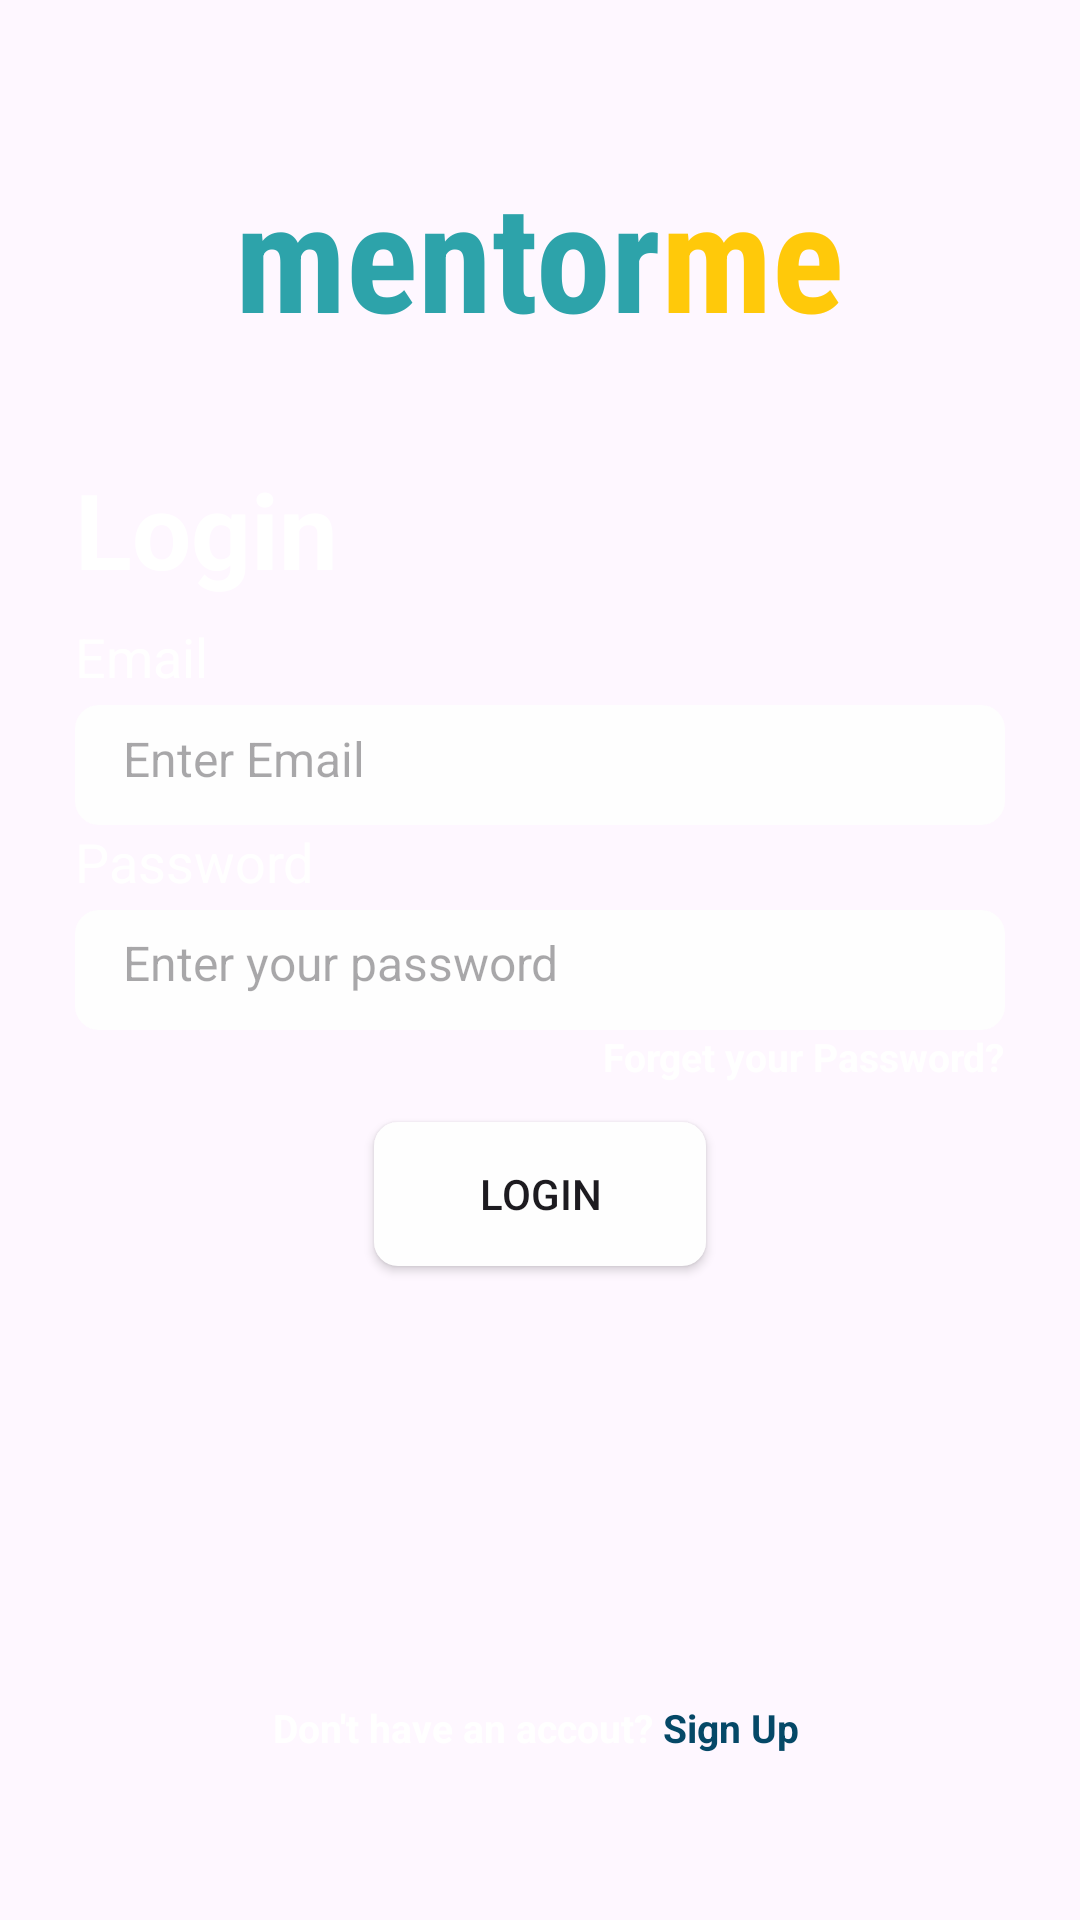

Produce the Android XML layout that renders to this screen, including the resource entries it uses.
<!-- AndroidManifest.xml: application theme Theme.I212474 -->
<!-- res/layout/activity_page2_login.xml -->
<?xml version="1.0" encoding="utf-8"?>
<LinearLayout xmlns:android="http://schemas.android.com/apk/res/android"
    xmlns:app="http://schemas.android.com/apk/res-auto"
    xmlns:tools="http://schemas.android.com/tools"
    android:layout_width="match_parent"
    android:layout_height="match_parent"
    android:orientation="vertical"
    android:background="@drawable/wallpaper"
    android:weightSum="5">

    <LinearLayout
        android:layout_width="match_parent"
        android:layout_height="match_parent"
        android:orientation="horizontal"
        android:layout_weight="4"
        android:gravity="center"
        android:paddingBottom="10dp">

        <TextView
            android:layout_width="wrap_content"
            android:layout_height="wrap_content"
            android:layout_gravity="bottom"
            android:fontFamily="sans-serif-condensed"
            android:text="mentor"
            android:textColor="#2DA3AA"
            android:textSize="50dp"
            android:textStyle="bold" />

        <TextView
            android:layout_width="wrap_content"
            android:layout_height="wrap_content"
            android:text="me"
            android:layout_gravity="bottom"
            android:textSize="50dp"
            android:fontFamily="sans-serif-condensed"
            android:textStyle="bold"
            android:textColor="#FFC90A"/>

    </LinearLayout>
    <LinearLayout
        android:layout_width="match_parent"
        android:layout_height="match_parent"
        android:layout_weight="1"
        android:orientation="vertical"
        android:background="@drawable/boarder"
        android:padding="25dp"
        >


        <TextView
            android:layout_width="wrap_content"
            android:layout_height="wrap_content"
            android:text="Login"
            android:paddingBottom="7dp"
            android:textSize="35sp"
            android:textStyle="bold"
            android:textColor="@color/white"/>
        <TextView
            android:layout_width="wrap_content"
            android:layout_height="wrap_content"
            android:text="Email"
            android:paddingBottom="4dp"
            android:textSize="18sp"
            android:textColor="@color/white"/>

        <EditText
            android:id="@+id/email"
            android:layout_width="match_parent"
            android:layout_height="wrap_content"
            android:background="@drawable/text_boarder"
            android:hint="Enter Email"

            android:inputType="textEmailAddress"
            android:minHeight="40dp"
            android:paddingLeft="16dp"
            android:paddingBottom="4dp"
            android:textSize="16sp" />
        <TextView
            android:layout_width="wrap_content"
            android:layout_height="wrap_content"
            android:text="Password"
            android:paddingBottom="4dp"

            android:textSize="18sp"
            android:textColor="@color/white"/>

        <EditText
            android:id="@+id/pass"
            android:layout_width="match_parent"
            android:layout_height="wrap_content"
            android:background="@drawable/text_boarder"
            android:hint="Enter your password"
            android:inputType="textPassword"
            android:minHeight="40dp"

            android:paddingStart="16dp"
            android:paddingBottom="5dp"
            android:textSize="16sp" />
        <TextView android:id="@+id/forget"
            android:layout_width="wrap_content"
            android:layout_height="wrap_content"
            android:text="Forget your Password?"
            android:clickable="true"
            android:textStyle="bold"

            android:layout_gravity="right"
            android:textSize="13sp"
            android:textColor="@color/white"
            android:linksClickable="true"
            />
        <Button android:id="@+id/login"
            android:layout_width="wrap_content"
            android:layout_height="wrap_content"

            android:background="@drawable/text_boarder"

            android:text="Login"
            android:paddingStart="35sp"
            android:paddingEnd="35sp"
            android:layout_marginTop="13sp"
            android:layout_gravity="center"
            />
        <LinearLayout
            android:layout_width="match_parent"
            android:layout_height="match_parent"
            android:orientation="horizontal"
            android:gravity="center"

            >
            <TextView
                android:layout_width="wrap_content"
                android:layout_height="wrap_content"
                android:text="Don't have an accout? "

                android:textStyle="bold"

                android:layout_gravity="bottom"
                android:textSize="13sp"
                android:textColor="@color/white"

                />

            <TextView
                android:id="@+id/create"
                android:layout_width="wrap_content"
                android:layout_height="wrap_content"
                android:layout_gravity="bottom"
                android:clickable="true"

                android:linksClickable="true"
                android:minWidth="48dp"

                android:minHeight="48dp"
                android:text="@string/sign_up"
                android:textColor="#054867"
                android:textSize="13sp"
                android:textStyle="bold" />

        </LinearLayout>
    </LinearLayout>
</LinearLayout>
<!-- resources referenced by this layout -->
<resources>
  <!-- drawable text_boarder (drawable) -->
  <?xml version="1.0" encoding="utf-8"?>
  <shape xmlns:android="http://schemas.android.com/apk/res/android"
      android:shape="rectangle">
      <solid android:color="#FFFFFF" /><solid android:color="#FEFEFE" ></solid>
  
      <corners android:radius="8dp"/>
  </shape>
  <string name="sign_up">Sign Up</string>
  <style name="Theme.I212474" parent="Base.Theme.I212474" />
  <style name="Base.Theme.I212474" parent="Theme.Material3.DayNight.NoActionBar">
          
          
      </style>
  <!-- not gathered from this repository: default colours our renderer supplied (Android Studio template values) -->
  <color name="white">#FFFFFFFF</color>
</resources>
